Photos from the image-classification dataset "cadmnist" in the GitHub repository Shrek4/cad-dataset. Its 5 classes are: bearings, bolts, nuts, seals, washers.

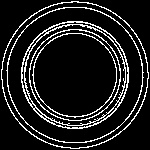
Label: seals

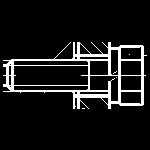
Label: bolts

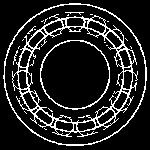
Label: bearings

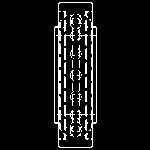
Label: bearings

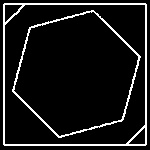
Label: bolts

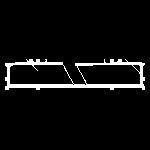
Label: washers
